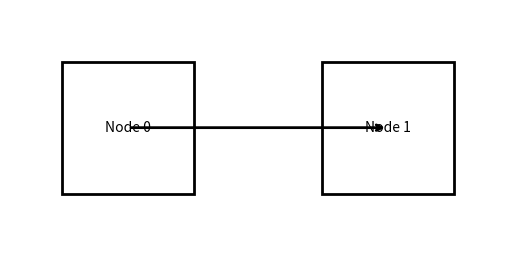

Generate this figure with matplotlib: (Note: this script raises an exception after producing the figure.)
import matplotlib.pyplot as plt
from matplotlib.patches import Rectangle

def main():
    fig, ax = plt.subplots()

    ax.add_patch(Rectangle((50, 124), 76, 76, fill=False, linewidth=2))
    ax.text(50+76/2, 124+76/2, 'Node 0', ha='center', va='center')
    ax.add_patch(Rectangle((199, 124), 76, 76, fill=False, linewidth=2))
    ax.text(199+76/2, 124+76/2, 'Node 1', ha='center', va='center')

    # edge 0->1
    na = next(n for n in [{'id': 0, 'bbox': [50, 124, 76, 76]}, {'id': 1, 'bbox': [199, 124, 76, 76]}] if n['id']==0)
    nb = next(n for n in [{'id': 0, 'bbox': [50, 124, 76, 76]}, {'id': 1, 'bbox': [199, 124, 76, 76]}] if n['id']==1)
    ax_a, ay_a, aw_a, ah_a = na['bbox']
    ax_b, ay_b, aw_b, ah_b = nb['bbox']
    x1, y1 = ax_a + aw_a/2, ay_a + ah_a/2
    x2, y2 = ax_b + aw_b/2, ay_b + ah_b/2
    ax.annotate('', xy=(x2, y2), xytext=(x1, y1), arrowprops=dict(arrowstyle='->', lw=2))

    ax.set_aspect('equal')
    ax.set_xlim(20, 305)
    ax.set_ylim(230, 94)  # invert y to match image coords
    ax.axis('off')
    fig.savefig('outputs/render_graph.png', dpi=200, bbox_inches='tight')
    print('✅ Wrote: outputs/render_graph.png')

if __name__ == '__main__':
    main()
